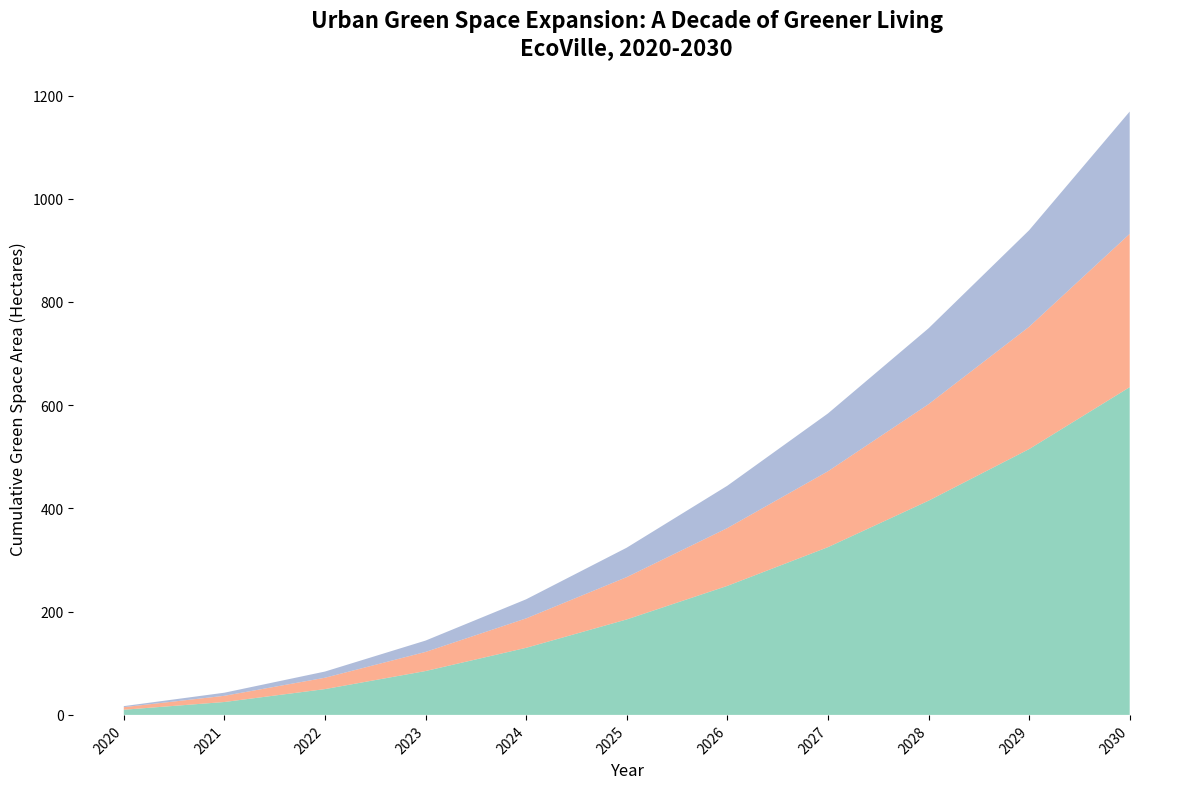

Here is the Python script that generated this plot:
import matplotlib.pyplot as plt
import numpy as np

years = np.arange(2020, 2031)
parks = np.array([10, 15, 25, 35, 45, 55, 65, 75, 90, 100, 120])
gardens = np.array([5, 7, 10, 15, 20, 25, 30, 35, 40, 50, 60])
reserves = np.array([2, 4, 6, 10, 15, 20, 25, 30, 35, 40, 50])

parks_cumulative = np.cumsum(parks)
gardens_cumulative = np.cumsum(gardens)
reserves_cumulative = np.cumsum(reserves)

fig, ax = plt.subplots(figsize=(12, 8))

ax.stackplot(years, parks_cumulative, gardens_cumulative, reserves_cumulative,
             colors=['#66c2a5', '#fc8d62', '#8da0cb'], alpha=0.7)

ax.set_title('Urban Green Space Expansion: A Decade of Greener Living\nEcoVille, 2020-2030', 
             fontsize=16, fontweight='bold', pad=20)
ax.set_xlabel('Year', fontsize=12)
ax.set_ylabel('Cumulative Green Space Area (Hectares)', fontsize=12)

ax.set_xticks(years)
ax.set_xticklabels(years, rotation=45, ha='right', fontsize=10)

ax.spines['top'].set_visible(False)
ax.spines['right'].set_visible(False)
ax.spines['left'].set_visible(False)
ax.spines['bottom'].set_visible(False)

plt.tight_layout()
plt.show()
